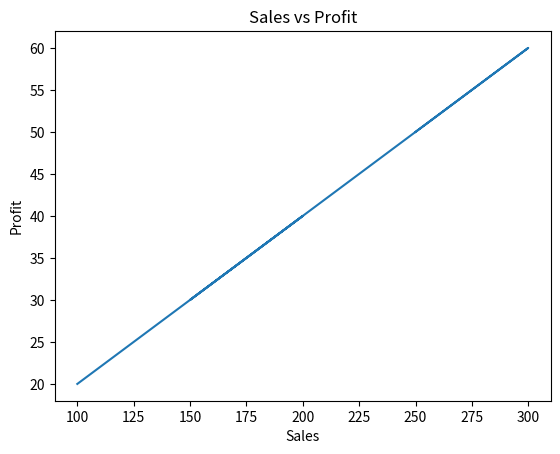
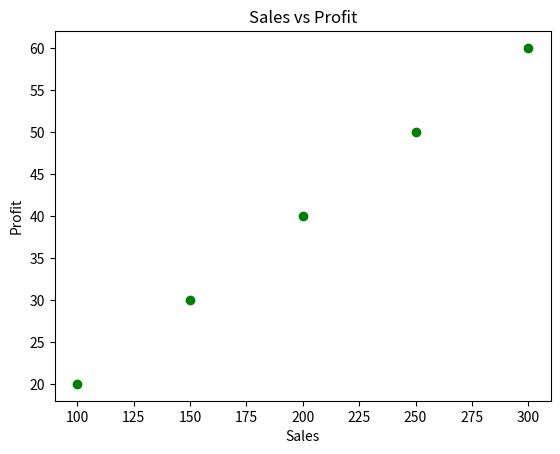
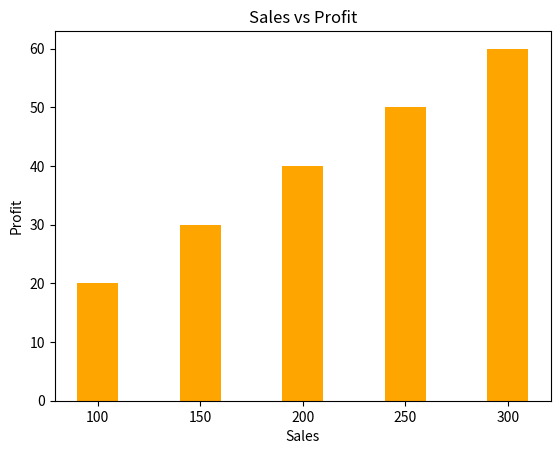

These charts were generated, in order, by the following Python code:
import numpy as np
import matplotlib.pyplot as plt
sales=np.array([100,200,150,300,250])
print(sales)
profit=np.array([20,40,30,60,50])
print(profit)
plt.plot(sales, profit)
plt.xlabel('Sales')
plt.ylabel('Profit')
plt.title('Sales vs Profit')
plt.show()
plt.scatter(sales, profit, color='green')
plt.xlabel('Sales')
plt.ylabel('Profit')
plt.title('Sales vs Profit')
plt.show()
plt.bar(sales, profit, color='orange', width=20)
plt.xlabel('Sales')
plt.ylabel('Profit')
plt.title('Sales vs Profit')
plt.show()
